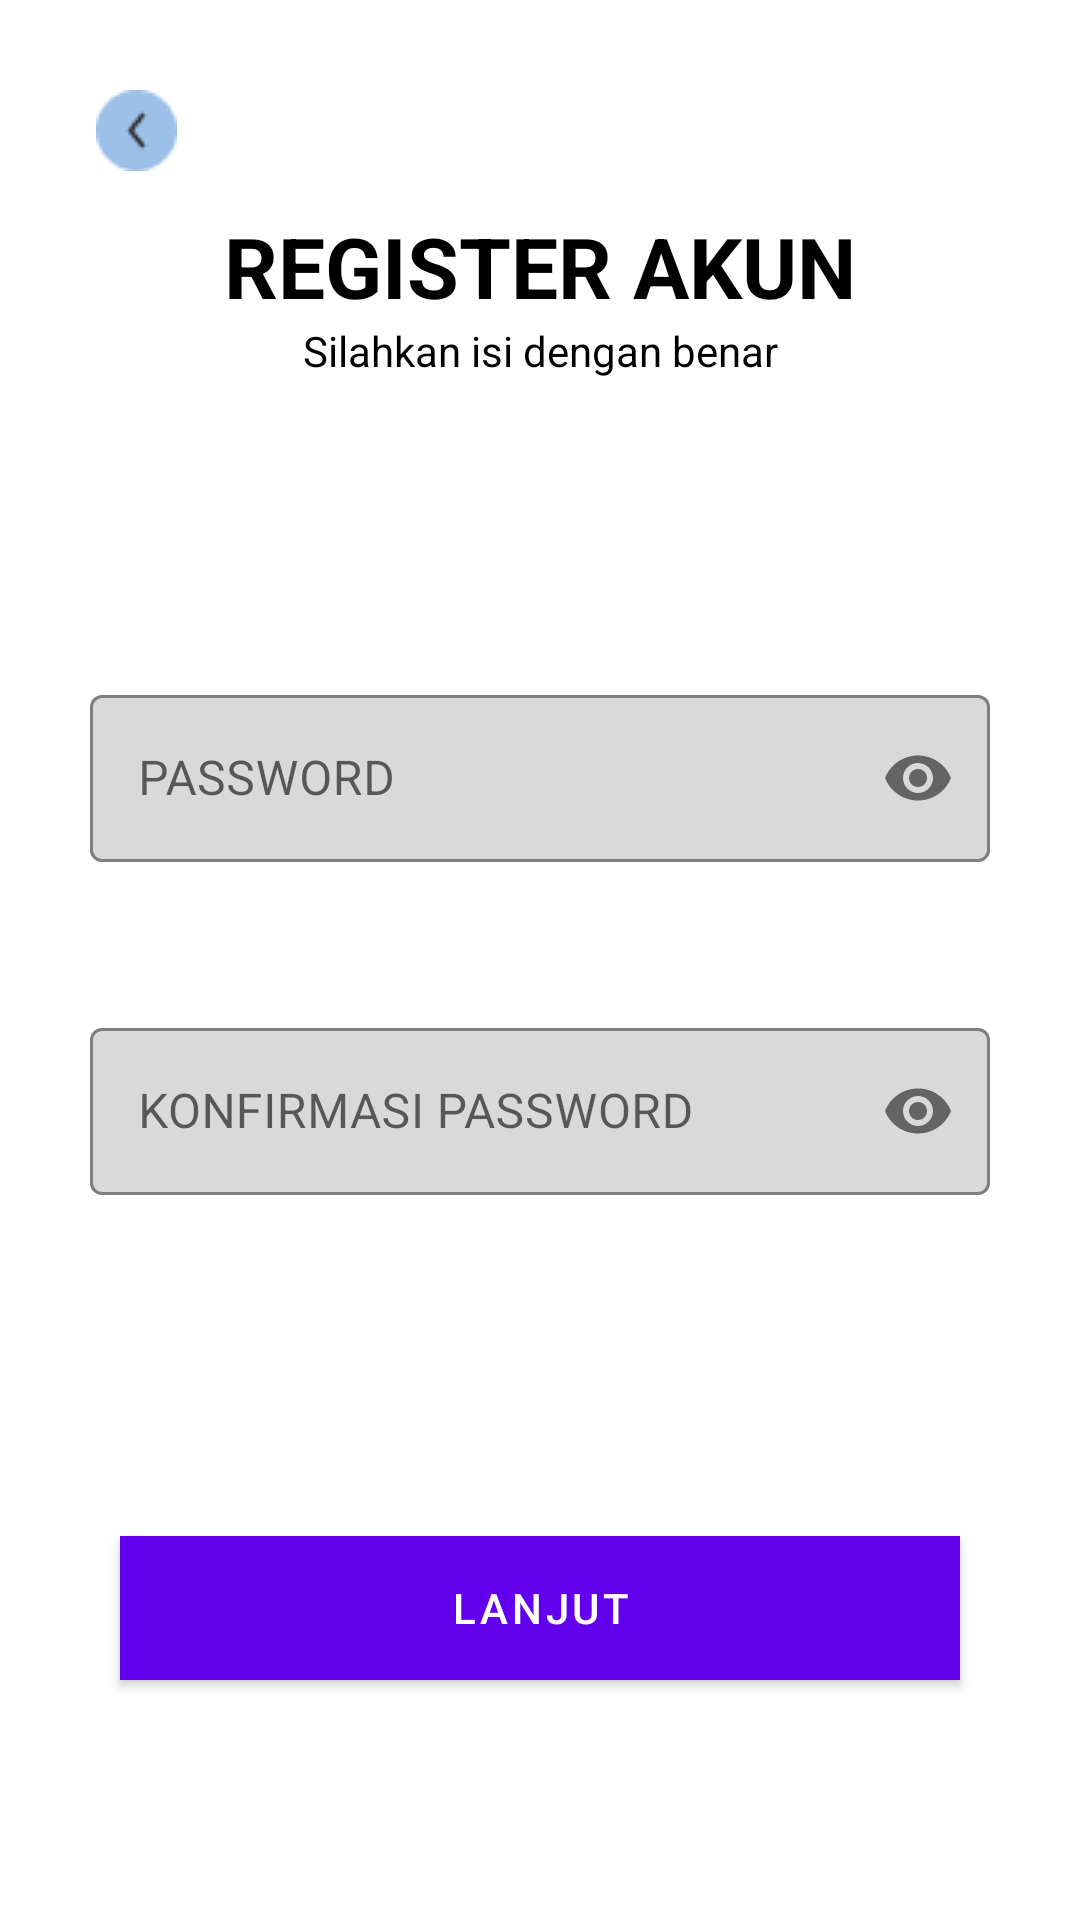

Android layout source for this screen:
<!-- AndroidManifest.xml: application theme Theme.ELades -->
<!-- res/layout/activity_register3.xml -->
<?xml version="1.0" encoding="utf-8"?>
<androidx.constraintlayout.widget.ConstraintLayout xmlns:android="http://schemas.android.com/apk/res/android"
    xmlns:app="http://schemas.android.com/apk/res-auto"
    xmlns:tools="http://schemas.android.com/tools"
    android:layout_width="match_parent"
    android:layout_height="match_parent"
    android:background="@color/white"
    tools:context=".Login.register3">
    <ImageButton
        android:id="@+id/kembali"
        android:layout_width="wrap_content"
        android:layout_height="wrap_content"
        android:layout_gravity="start"
        android:layout_marginStart="20dp"
        android:layout_marginTop="20dp"
        android:backgroundTint="@android:color/transparent"
        android:cropToPadding="true"
        android:scaleType="fitXY"
        android:src="@drawable/kembali"
        app:layout_constraintStart_toStartOf="parent"
        app:layout_constraintTop_toTopOf="parent"
        tools:ignore="MissingConstraints" />
    <LinearLayout
        android:layout_width="match_parent"
        android:layout_height="wrap_content"
        android:orientation="vertical">

    <com.google.android.material.textview.MaterialTextView
        android:layout_width="match_parent"
        android:layout_height="wrap_content"
        android:text="REGISTER AKUN"
        android:textStyle="bold"
        android:textSize="28dp"
        android:gravity="center"
        android:textColor="@color/black"
        android:layout_marginTop="70dp"/>
    <com.google.android.material.textview.MaterialTextView
        android:layout_width="match_parent"
        android:layout_height="wrap_content"
        android:layout_marginStart="30dp"
        android:layout_marginEnd="30dp"
        android:textColor="@color/black"
        android:text="Silahkan isi dengan benar"
        android:gravity="center"/>

    <com.google.android.material.textfield.TextInputLayout
        android:layout_width="match_parent"
        android:layout_height="wrap_content"
        android:layout_marginTop="100dp"
        android:layout_marginStart="30dp"
        android:layout_marginEnd="30dp"
        style="@style/MyEditTextLayoutStyle"
        app:passwordToggleEnabled="true">
        <com.google.android.material.textfield.TextInputEditText
            android:id="@+id/pass1"
            android:layout_width="match_parent"
            android:layout_height="match_parent"
            android:hint="PASSWORD"
            android:inputType="textPassword"/>
    </com.google.android.material.textfield.TextInputLayout>

        <com.google.android.material.textfield.TextInputLayout
            android:layout_width="match_parent"
            android:layout_height="wrap_content"
            android:layout_marginTop="50dp"
            android:layout_marginStart="30dp"
            android:layout_marginEnd="30dp"
            style="@style/MyEditTextLayoutStyle"
            app:passwordToggleEnabled="true">
            <com.google.android.material.textfield.TextInputEditText
                android:id="@+id/pass2"
                android:layout_width="match_parent"
                android:layout_height="match_parent"
                android:hint="KONFIRMASI PASSWORD"
                android:inputType="textPassword"/>
        </com.google.android.material.textfield.TextInputLayout>
    </LinearLayout>
    <com.google.android.material.button.MaterialButton
        android:id="@+id/lanjut"
        android:layout_width="match_parent"
        android:layout_height="wrap_content"
        android:layout_marginStart="40dp"
        android:layout_marginEnd="40dp"
        android:background="@drawable/kotak"
        app:layout_constraintBottom_toBottomOf="parent"
        android:layout_marginBottom="80dp"
        android:textColor="@color/white"
        android:text="Lanjut"
        android:textAllCaps="true"/>
</androidx.constraintlayout.widget.ConstraintLayout>
<!-- resources referenced by this layout -->
<resources>
  <color name="black">#FF000000</color>
  <color name="white">#FFFFFFFF</color>
  <!-- drawable kembali: png bitmap (drawable, 798 bytes) -->
  <!-- drawable kotak (drawable) -->
  <?xml version="1.0" encoding="utf-8"?>
  <selector xmlns:android="http://schemas.android.com/apk/res/android">
  <item android:state_enabled="false" android:drawable="@color/tombol"/>
  <item android:state_pressed="true" android:drawable="@color/tombolpress"/>
  <item android:drawable="@color/tombol"/>
  </selector>
  <style name="MyEditTextLayoutStyle" parent="Widget.MaterialComponents.TextInputLayout.OutlinedBox">
          
          <item name="boxStrokeColor">@color/colorOutline</item>
          <item name="boxBackgroundColor">@color/edittext</item>
  
          
          <item name="hintTextColor">@color/colorHintText</item>
      </style>
  <style name="Theme.ELades" parent="Base.Theme.ELades" />
  <color name="tombol">#0178BD</color>
  <color name="tombolpress">#4A55A2</color>
  <color name="colorOutline">#000000</color>
  <color name="edittext">#D9D9D9</color>
  <color name="colorHintText">#000000</color>
  <style name="Base.Theme.ELades" parent="Theme.MaterialComponents.Light.NoActionBar">
          
          
      </style>
</resources>
